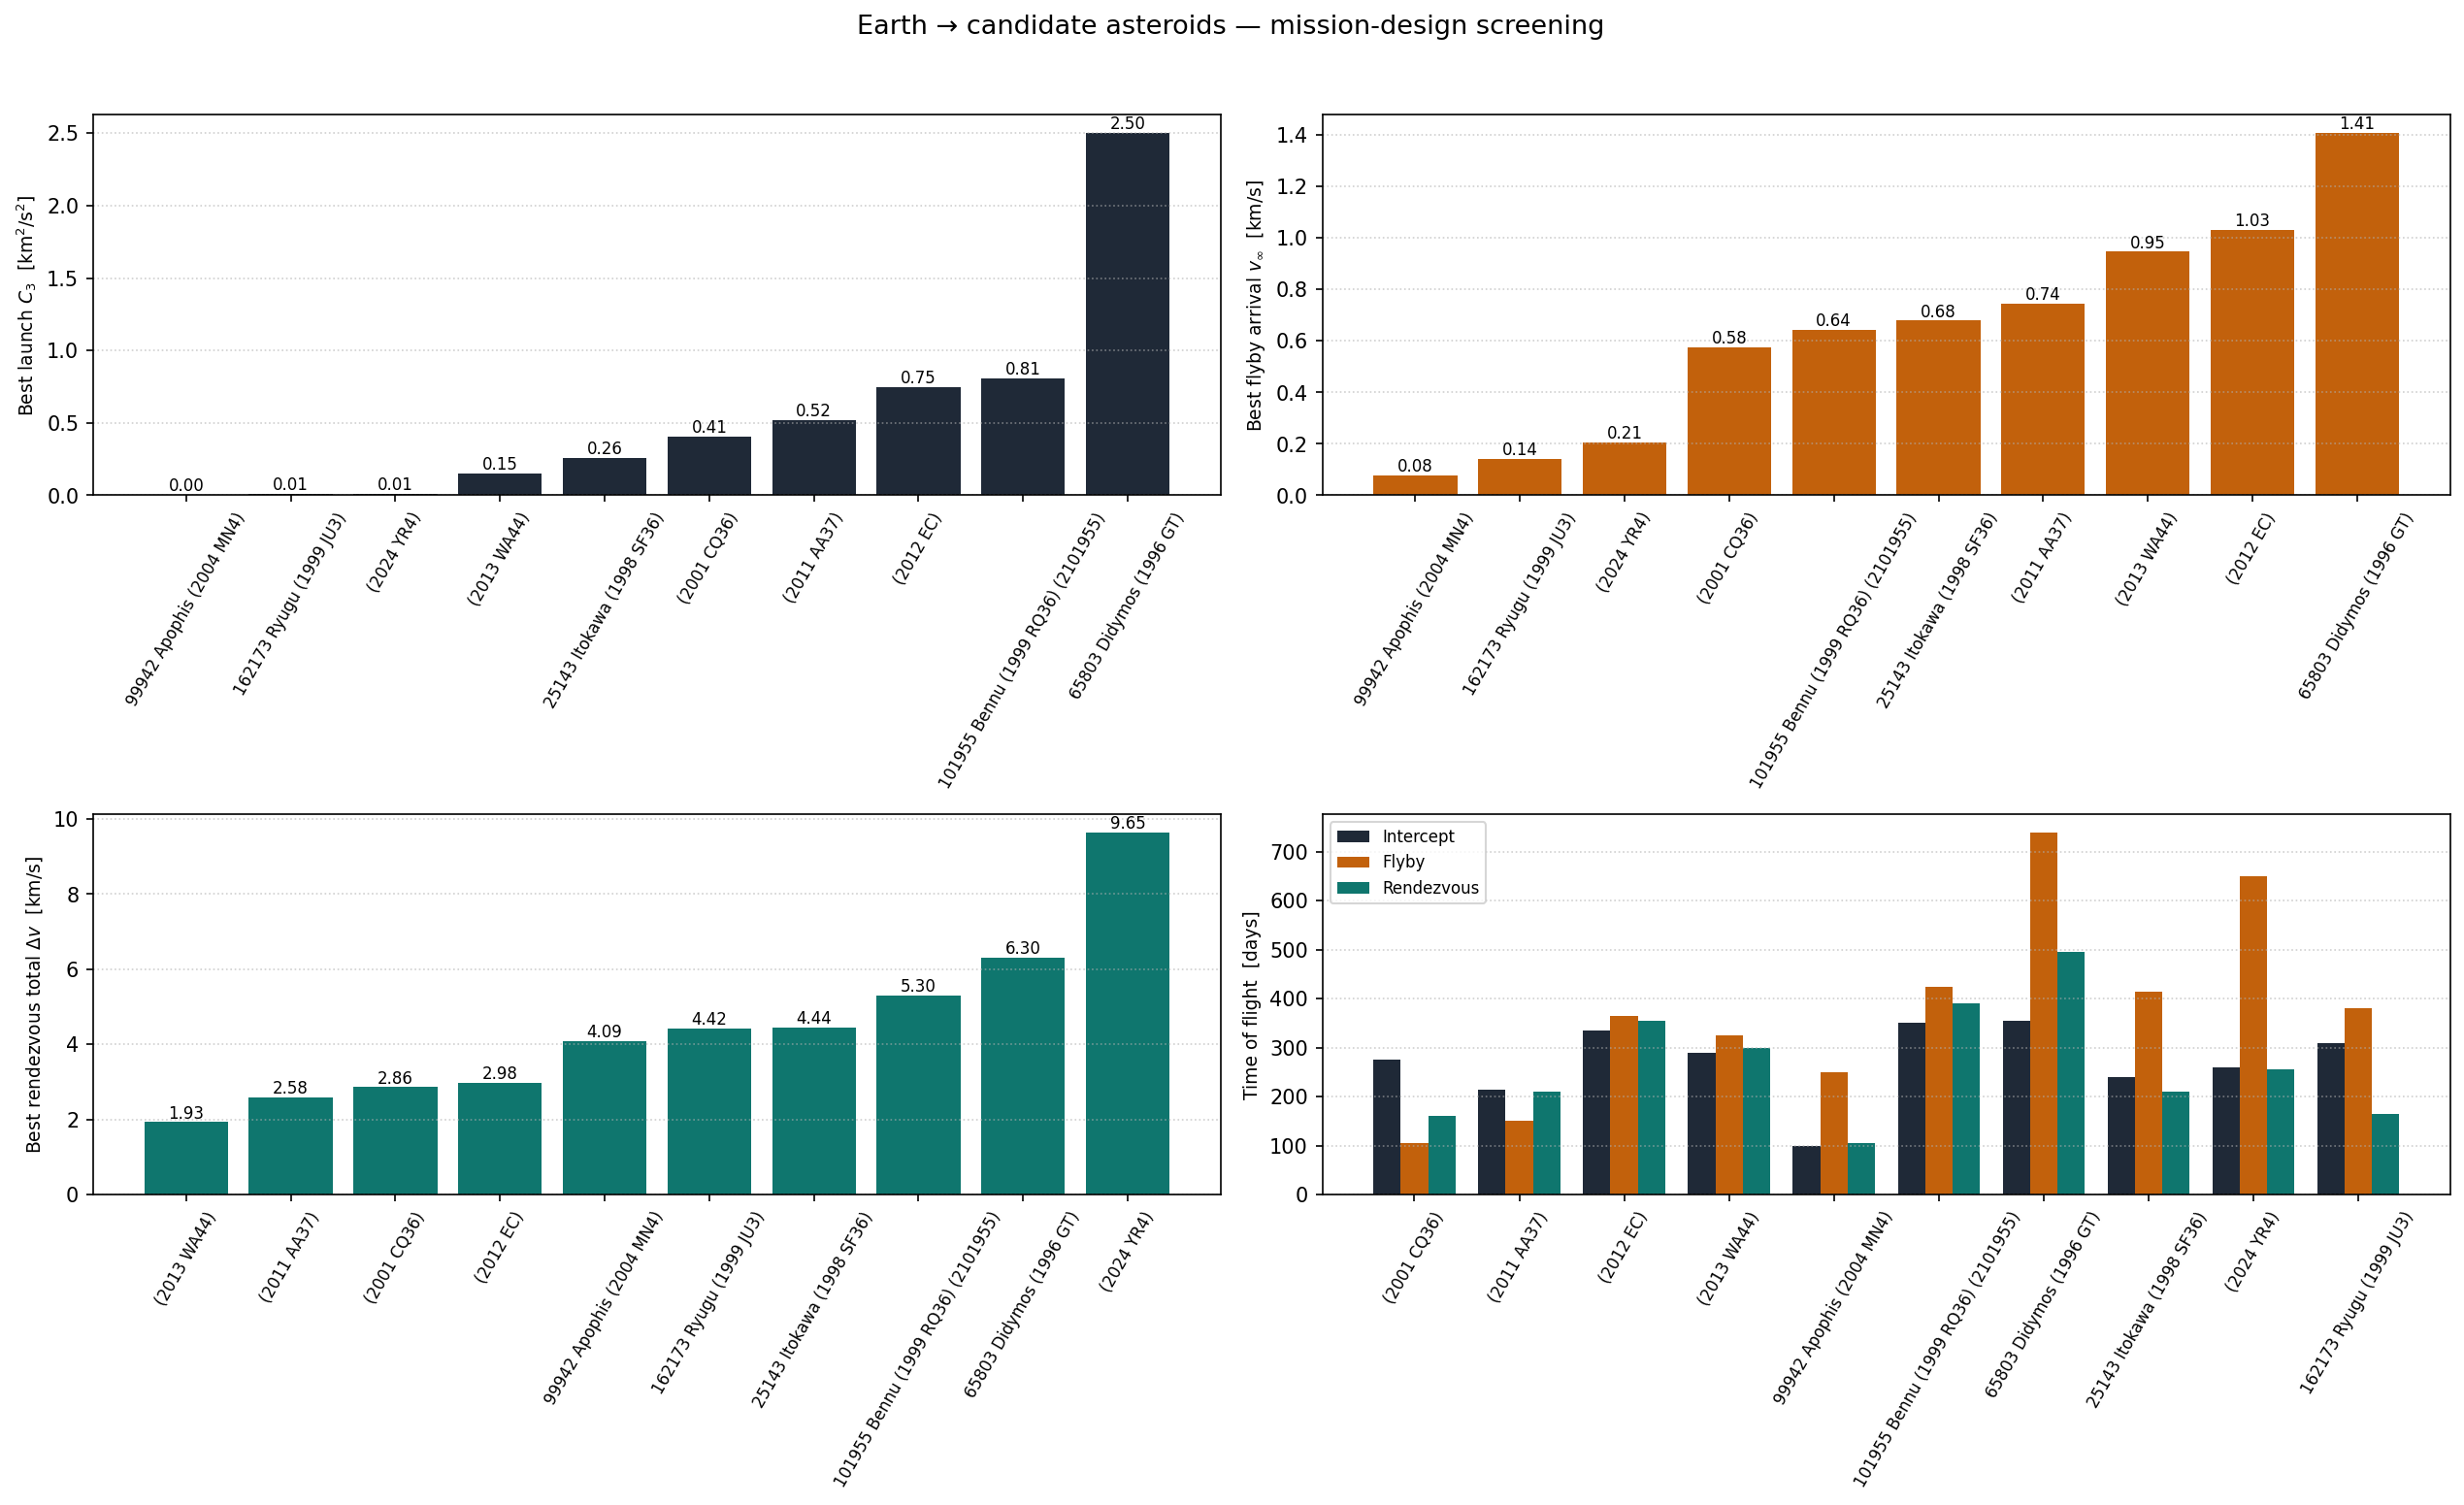

The data file committed next to this chart (first rows):
name, n_ephem_points, overlap_days, int_launch, int_arrival, int_c3, int_tof_days, int_vinf_arrival, fly_launch, fly_arrival, fly_vinf, fly_tof_days, fly_standoff_km, fly_achieved_km, rdv_launch, rdv_arrival, rdv_total_dv, rdv_tof_days
(2001 CQ36), 92, 910, 2030-05-02, 2031-02-01, 0.4086, 275, 5.004, 2031-02-01, 2031-05-17, 0.5761, 105, 500, 500, 2030-10-29, 2031-04-07, 2.859, 160
(2011 AA37), 92, 910, 2026-06-11, 2027-01-12, 0.5197, 215, 2.231, 2026-06-26, 2026-11-23, 0.7443, 150, 500, 500, 2026-06-21, 2027-01-17, 2.584, 210
(2012 EC), 92, 910, 2027-10-29, 2028-09-28, 0.7502, 335, 4.967, 2027-08-15, 2028-08-14, 1.031, 365, 500, 500, 2027-08-20, 2028-08-09, 2.975, 355
(2013 WA44), 110, 1090, 2028-08-14, 2029-05-31, 0.1486, 290, 1.593, 2028-05-16, 2029-04-06, 0.9463, 325, 500, 500, 2028-07-25, 2029-05-21, 1.928, 300
99942 Apophis (2004 MN4), 162, 1610, 2029-01-05, 2029-04-15, 0.0037, 100, 5.829, 2029-04-15, 2029-12-21, 0.0777, 250, 500, 500, 2029-02-09, 2029-05-25, 4.088, 105
101955 Bennu (1999 RQ36) (2101955), 220, 2190, 2029-11-06, 2030-10-22, 0.8105, 350, 5.035, 2030-09-27, 2031-11-26, 0.6438, 425, 500, 500, 2030-10-22, 2031-11-16, 5.298, 390
65803 Didymos (1996 GT), 293, 2920, 2026-02-20, 2027-02-10, 2.502, 355, 10.03, 2026-11-02, 2028-11-11, 1.408, 740, 500, 500, 2031-11-16, 2033-03-25, 6.3, 495
25143 Itokawa (1998 SF36), 147, 1460, 2032-09-22, 2033-05-20, 0.2593, 240, 4.16, 2030-03-27, 2031-05-16, 0.6789, 415, 500, 500, 2032-10-12, 2033-05-10, 4.438, 210
(2024 YR4), 256, 1819, 2028-04-05, 2028-12-21, 0.0097, 260, 13.51, 2025-01-01, 2026-10-13, 0.2069, 650, 500, 500, 2028-11-16, 2029-07-29, 9.648, 255
162173 Ryugu (1999 JU3), 183, 1820, 2033-01-30, 2033-12-06, 0.0086, 310, 4.511, 2033-12-06, 2034-12-21, 0.1402, 380, 500, 500, 2033-12-16, 2034-05-30, 4.418, 165
